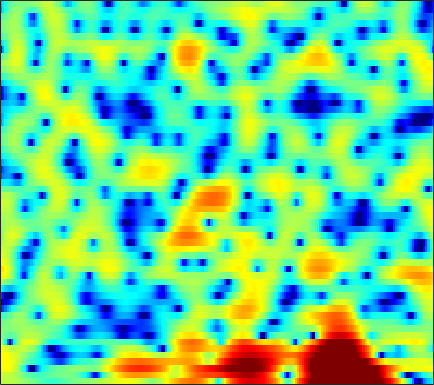

Source data for this figure (header and first rows):
2.1072, 2.1445, 2.1391, 2.0836, 2.0178, 1.8957, 1.7375, 1.6047, 1.4024, 1.167, 0.90977, 0.69475, 0.38919, 0.065908, -0.2005, -0.57303, -0.94638, -1.2337, -1.6132, -1.9793, -2.3053, -2.5123, -2.7053, -2.784
2.4, 2.465, 2.464, 2.365, 2.227, 1.962, 1.613, 1.298, 0.8173, 0.2879, -0.276, -0.7051, -1.249, -1.727, -2.016, -2.289, -2.426, -2.443, -2.37, -2.186, -1.95, -1.762, -1.504, -1.247
4.234, 4.4, 4.451, 4.303, 4.063, 3.558, 2.821, 2.104, 0.8954, -0.6562, -2.66, -4.587, -8.018, -13.33, -19.83, -17.91, -11.59, -8.866, -6.46, -4.818, -3.687, -3.054, -2.419, -1.961
4.336, 4.495, 4.551, 4.447, 4.263, 3.888, 3.373, 2.9, 2.163, 1.325, 0.4151, -0.2851, -1.184, -1.996, -2.527, -3.102, -3.567, -3.877, -4.295, -4.774, -5.361, -5.897, -6.764, -7.864
4.746, 4.609, 4.383, 4.107, 3.869, 3.51, 3.118, 2.796, 2.333, 1.813, 1.24, 0.7751, 0.1096, -0.6361, -1.24, -2.103, -3.057, -3.843, -4.981, -6.256, -7.627, -8.728, -10.27, -11.85
4.793, 4.146, 3.324, 2.642, 2.277, 2.028, 2.02, 2.104, 2.257, 2.361, 2.35, 2.249, 1.966, 1.475, 0.9659, 0.08087, -1.071, -2.136, -3.886, -6.115, -8.971, -11.8, -17.12, -24.51
2.194, 0.2039, -3.545, -10.29, -23.51, -10.16, -4.151, -1.627, 0.5964, 2.05, 2.974, 3.404, 3.695, 3.697, 3.529, 3.103, 2.457, 1.844, 0.8608, -0.2716, -1.473, -2.364, -3.382, -4.046
0.5794, -0.04626, -0.831, -1.404, -1.586, -1.442, -0.9215, -0.4074, 0.3029, 0.9376, 1.444, 1.718, 1.952, 2.043, 2.024, 1.891, 1.647, 1.409, 1.028, 0.5976, 0.1467, -0.1933, -0.6396, -1.065
-0.2813, -0.1925, -0.09218, 0.02064, 0.1184, 0.2759, 0.4565, 0.5997, 0.7852, 0.9341, 1.041, 1.079, 1.075, 1.015, 0.9398, 0.8067, 0.6545, 0.5387, 0.3927, 0.2468, 0.1104, 0.002612, -0.1689, -0.3824
-1.099, -0.7463, -0.3278, 0.03966, 0.2843, 0.5704, 0.7961, 0.9152, 1.007, 0.984, 0.8519, 0.6734, 0.3278, -0.1209, -0.499, -0.9872, -1.364, -1.509, -1.462, -1.169, -0.7243, -0.3583, 0.1009, 0.457
-2.957, -2.621, -2.062, -1.429, -0.945, -0.3295, 0.1904, 0.4902, 0.7506, 0.8035, 0.6166, 0.2893, -0.456, -1.661, -2.955, -5.423, -9.054, -12.09, -10.99, -6.575, -3.26, -1.455, 0.3233, 1.581
-12.72, -11.59, -9.413, -7.384, -6.068, -4.562, -3.298, -2.499, -1.64, -1.023, -0.6839, -0.6181, -0.7963, -1.284, -1.859, -2.828, -3.784, -4.149, -3.728, -2.422, -0.8123, 0.329, 1.619, 2.614
-17.43, -16.8, -15.32, -13.86, -12.58, -10.62, -8.565, -7.074, -5.336, -3.876, -2.714, -2.027, -1.32, -0.8097, -0.5198, -0.2067, 0.1007, 0.3561, 0.7649, 1.252, 1.779, 2.171, 2.645, 3.017
-11.36, -13.46, -17.58, -26.48, -29.53, -17.54, -12.28, -9.652, -7.028, -5.07, -3.53, -2.577, -1.523, -0.6528, -0.09583, 0.5508, 1.109, 1.477, 1.912, 2.29, 2.607, 2.796, 2.979, 3.067
-4.262, -5.271, -6.46, -7.268, -7.472, -7.178, -6.445, -5.751, -4.799, -3.854, -2.978, -2.338, -1.515, -0.7232, -0.157, 0.5499, 1.175, 1.585, 2.041, 2.387, 2.615, 2.708, 2.73, 2.647
1.588, 0.9492, 0.1223, -0.6676, -1.225, -1.912, -2.543, -2.97, -3.461, -3.77, -3.785, -3.55, -2.906, -1.994, -1.23, -0.2287, 0.6708, 1.241, 1.84, 2.223, 2.386, 2.363, 2.143, 1.735
5.37, 4.789, 3.888, 2.838, 1.929, 0.5267, -1.169, -2.698, -5.237, -8.638, -12.48, -13.03, -9.416, -5.838, -3.757, -1.636, -0.04345, 0.861, 1.723, 2.221, 2.352, 2.198, 1.617, 0.5302
5.86, 5.352, 4.471, 3.382, 2.401, 0.8658, -0.9585, -2.517, -4.883, -7.385, -9.335, -9.693, -8.526, -6.507, -4.984, -3.139, -1.568, -0.5966, 0.4036, 1.081, 1.405, 1.401, 1.052, 0.2441
4.632, 4.224, 3.472, 2.456, 1.544, 0.1017, -1.555, -2.939, -4.857, -6.773, -8.346, -9.076, -9.156, -8.271, -7.201, -5.577, -3.983, -2.895, -1.636, -0.619, 0.143, 0.5401, 0.8669, 0.9917
3.594, 3.3, 2.713, 1.864, 1.046, -0.3177, -2.021, -3.598, -6.148, -9.596, -14.82, -22.13, -25.35, -15.31, -11.77, -8.634, -6.334, -4.935, -3.333, -1.975, -0.8318, -0.09114, 0.711, 1.349
2.548, 2.52, 2.33, 1.925, 1.44, 0.5367, -0.6913, -1.818, -3.57, -5.552, -7.555, -8.809, -9.768, -9.882, -9.589, -8.811, -7.713, -6.645, -5.01, -3.38, -1.887, -0.8965, 0.2289, 1.119
0.9735, 1.693, 2.349, 2.663, 2.665, 2.404, 1.833, 1.229, 0.2027, -1.012, -2.425, -3.634, -5.479, -7.77, -10.09, -14.3, -16.33, -12.7, -7.986, -4.722, -2.397, -1.128, 0.1168, 0.939
-0.628, 0.8734, 2.231, 3.045, 3.391, 3.544, 3.405, 3.127, 2.519, 1.697, 0.661, -0.2588, -1.703, -3.386, -4.751, -6.33, -6.802, -6.017, -4.229, -2.463, -1.054, -0.2844, 0.3169, 0.4494
-0.009561, 0.7664, 1.624, 2.227, 2.516, 2.679, 2.631, 2.471, 2.134, 1.657, 1.092, 0.6334, 0.01382, -0.5659, -0.9143, -1.217, -1.277, -1.167, -0.8734, -0.4929, -0.1774, -0.04753, -0.08364, -0.4579
0.4684, 0.8713, 1.286, 1.55, 1.626, 1.577, 1.362, 1.118, 0.7321, 0.3031, -0.1081, -0.3804, -0.6496, -0.804, -0.8305, -0.7763, -0.6103, -0.4553, -0.2202, 0.006459, 0.1714, 0.2202, 0.179, -0.02057
1.014, 1.332, 1.546, 1.539, 1.369, 0.9656, 0.3436, -0.2616, -1.195, -2.147, -2.938, -3.292, -3.372, -3.035, -2.63, -1.998, -1.36, -0.9137, -0.3663, 0.09599, 0.4935, 0.7293, 0.9545, 1.078
1.998, 2.219, 2.285, 2.049, 1.687, 0.892, -0.2929, -1.501, -3.689, -6.695, -10.73, -13.26, -11.53, -8.048, -6.062, -4.147, -2.837, -2.083, -1.266, -0.547, 0.1293, 0.6324, 1.247, 1.762
2.498, 2.646, 2.641, 2.386, 2.017, 1.242, 0.1125, -0.9623, -2.808, -5.157, -7.669, -8.866, -8.468, -6.88, -5.817, -4.875, -4.441, -4.366, -4.338, -3.921, -2.859, -1.772, -0.2456, 1.085
1.521, 1.692, 1.746, 1.634, 1.413, 0.962, 0.3815, -0.1149, -0.8117, -1.527, -2.122, -2.45, -2.752, -2.981, -3.244, -3.994, -5.436, -7.362, -12.38, -29.71, -11.39, -6.345, -2.358, 0.1543
-1.359, -1.129, -0.9983, -1.06, -1.218, -1.485, -1.786, -2.023, -2.153, -2.084, -1.873, -1.682, -1.448, -1.326, -1.348, -1.575, -2.095, -2.611, -3.239, -3.297, -2.41, -1.342, 0.1962, 1.521
-5.694, -5.341, -5.1, -5.268, -5.64, -6.514, -7.692, -8.401, -8.414, -7.001, -5.073, -3.708, -2.168, -0.9938, -0.3305, 0.3413, 0.7938, 1.054, 1.356, 1.678, 2.056, 2.352, 2.725, 3.013
-10.82, -9.582, -8.541, -8.207, -8.542, -9.971, -12.91, -16.85, -19.64, -12.17, -7.338, -4.859, -2.413, -0.6202, 0.4074, 1.448, 2.238, 2.689, 3.14, 3.446, 3.607, 3.653, 3.581, 3.346
-12.85, -10.75, -8.855, -7.676, -7.176, -6.863, -6.75, -6.537, -5.914, -4.755, -3.285, -2.135, -0.7098, 0.5281, 1.323, 2.198, 2.882, 3.267, 3.626, 3.809, 3.802, 3.672, 3.318, 2.737
-8.632, -7.618, -6.323, -5.255, -4.579, -3.767, -3.113, -2.651, -2.02, -1.366, -0.6683, -0.129, 0.5761, 1.237, 1.703, 2.28, 2.755, 3.04, 3.307, 3.408, 3.344, 3.145, 2.673, 1.929
-5.676, -4.813, -3.758, -2.825, -2.206, -1.534, -0.9821, -0.6682, -0.3306, -0.08206, 0.1163, 0.2437, 0.4292, 0.6797, 0.9159, 1.291, 1.721, 2.047, 2.422, 2.678, 2.757, 2.678, 2.353, 1.746
-3.822, -2.783, -1.644, -0.7286, -0.1877, 0.3033, 0.5841, 0.6549, 0.5252, 0.1698, -0.4128, -0.9574, -1.699, -2.194, -2.219, -1.714, -0.7656, 0.02858, 1.002, 1.784, 2.291, 2.507, 2.555, 2.325
-2.162, -1.214, -0.1533, 0.662, 1.092, 1.478, 1.559, 1.418, 0.9053, -0.05858, -1.616, -3.32, -6.785, -12.77, -16.74, -9.985, -5.221, -2.948, -0.8494, 0.5611, 1.537, 2.033, 2.458, 2.643
-1.887, -1.162, -0.2681, 0.4871, 0.9336, 1.347, 1.498, 1.407, 1.012, 0.2431, -0.9294, -2.089, -3.899, -5.569, -6.104, -5.474, -4.061, -3.028, -1.892, -1.039, -0.3291, 0.1462, 0.7538, 1.32
-3.906, -2.975, -1.75, -0.6714, 0.02672, 0.7049, 1.151, 1.322, 1.335, 1.126, 0.7191, 0.3188, -0.2628, -0.8494, -1.236, -1.659, -2.094, -2.483, -3.159, -3.933, -4.509, -4.383, -3.329, -1.721
-8.75, -6.403, -4.045, -2.309, -1.289, -0.2749, 0.4409, 0.8363, 1.167, 1.326, 1.328, 1.246, 1.025, 0.6828, 0.3246, -0.3291, -1.296, -2.324, -4.367, -7.792, -15.15, -28.17, -10.5, -4.75
-8.794, -7.19, -5.393, -3.937, -3.094, -2.172, -1.472, -1.071, -0.6424, -0.3192, -0.05774, 0.09435, 0.2215, 0.276, 0.2253, -0.004256, -0.4348, -0.907, -1.729, -2.641, -3.292, -3.288, -2.483, -1.117
-7.087, -6.681, -6.019, -5.354, -4.917, -4.452, -4.12, -3.967, -3.772, -3.509, -3.066, -2.61, -1.88, -1.149, -0.6476, -0.09821, 0.2902, 0.4765, 0.6313, 0.7306, 0.8507, 0.9913, 1.281, 1.66
-8.347, -8.092, -7.494, -6.926, -6.582, -6.449, -6.786, -7.342, -8.493, -9.492, -9.056, -7.549, -5.042, -2.809, -1.429, 0.05029, 1.15, 1.772, 2.386, 2.8, 3.057, 3.16, 3.196, 3.125
-15.54, -13.23, -10.31, -8.291, -7.368, -6.845, -7.197, -8.105, -10.57, -15.08, -15.44, -10.65, -5.811, -2.551, -0.7397, 1.066, 2.389, 3.132, 3.835, 4.261, 4.438, 4.419, 4.178, 3.683
-14.68, -12.5, -9.526, -7.282, -6.105, -5.11, -4.573, -4.43, -4.389, -4.207, -3.598, -2.804, -1.459, -0.06441, 0.9133, 2.038, 2.94, 3.465, 3.965, 4.233, 4.264, 4.124, 3.702, 2.966
-7.196, -6.441, -5.339, -4.247, -3.516, -2.681, -2.04, -1.664, -1.242, -0.8502, -0.4417, -0.1001, 0.3814, 0.9094, 1.288, 1.784, 2.217, 2.487, 2.766, 2.921, 2.913, 2.778, 2.411, 1.8
-3.655, -2.979, -2.139, -1.378, -0.8802, -0.2844, 0.1566, 0.4132, 0.6376, 0.739, 0.7504, 0.7103, 0.6181, 0.5161, 0.4636, 0.4593, 0.5685, 0.7229, 0.9853, 1.251, 1.437, 1.486, 1.379, 1.067
-0.8732, -0.3045, 0.4205, 1.057, 1.481, 1.894, 2.168, 2.25, 2.183, 1.895, 1.373, 0.82, -0.1021, -1.221, -2.05, -2.936, -3.155, -2.8, -1.909, -0.9138, -0.05944, 0.4108, 0.7623, 0.783
0.219, 0.7653, 1.543, 2.279, 2.786, 3.252, 3.537, 3.554, 3.326, 2.759, 1.788, 0.7423, -1.184, -3.982, -6.982, -13.62, -18.1, -11.41, -6.317, -3.328, -1.37, -0.3695, 0.4826, 0.8254
-2.742, -1.754, -0.2442, 1.203, 2.114, 3.044, 3.594, 3.75, 3.603, 3.053, 2.077, 1.058, -0.6912, -2.866, -4.648, -6.784, -7.642, -7.063, -5.453, -3.561, -1.86, -0.7875, 0.2781, 0.9103
-13.99, -8.411, -3.833, -0.877, 0.6501, 2.12, 2.963, 3.29, 3.308, 2.89, 2.075, 1.212, -0.2682, -2.044, -3.554, -5.601, -7.332, -7.965, -7.295, -5.332, -3.187, -1.734, -0.1696, 0.9197
-6.855, -5.167, -2.782, -0.7626, 0.4641, 1.629, 2.355, 2.614, 2.627, 2.257, 1.508, 0.7032, -0.7301, -2.59, -4.433, -7.697, -13.11, -20.82, -15.74, -8.657, -4.686, -2.634, -0.611, 0.8086
-2.643, -1.88, -0.8351, 0.1378, 0.7544, 1.375, 1.739, 1.811, 1.665, 1.24, 0.5404, -0.1461, -1.226, -2.492, -3.484, -4.788, -5.783, -6.068, -5.572, -4.29, -2.716, -1.556, -0.2094, 0.8732
-1.097, -0.5745, 0.08935, 0.6682, 1.003, 1.315, 1.409, 1.334, 0.9939, 0.3956, -0.4245, -1.168, -2.243, -3.293, -3.9, -4.365, -4.3, -3.95, -3.149, -2.153, -1.069, -0.2875, 0.6414, 1.364
-0.7972, -0.3159, 0.3019, 0.833, 1.151, 1.397, 1.412, 1.255, 0.7779, -0.04361, -1.261, -2.467, -4.536, -7.026, -8.803, -9.422, -7.542, -5.677, -3.446, -1.634, -0.1885, 0.6757, 1.568, 2.172
-2.819, -1.99, -0.9102, 0.01094, 0.5477, 1.022, 1.208, 1.135, 0.7637, 0.02665, -1.167, -2.418, -4.739, -8.134, -11.44, -12.89, -8.547, -5.622, -2.769, -0.7211, 0.7329, 1.54, 2.29, 2.734
-8.051, -5.625, -3.278, -1.653, -0.796, -0.0006576, 0.4459, 0.5803, 0.5238, 0.225, -0.2765, -0.7699, -1.511, -2.167, -2.482, -2.412, -1.799, -1.083, -0.0379, 0.9409, 1.725, 2.153, 2.502, 2.585
-6.996, -5.305, -3.505, -2.213, -1.496, -0.8483, -0.4425, -0.2515, -0.1318, -0.1029, -0.1058, -0.1151, -0.09298, 0.001165, 0.1442, 0.4436, 0.8516, 1.205, 1.689, 2.107, 2.416, 2.533, 2.509, 2.225
